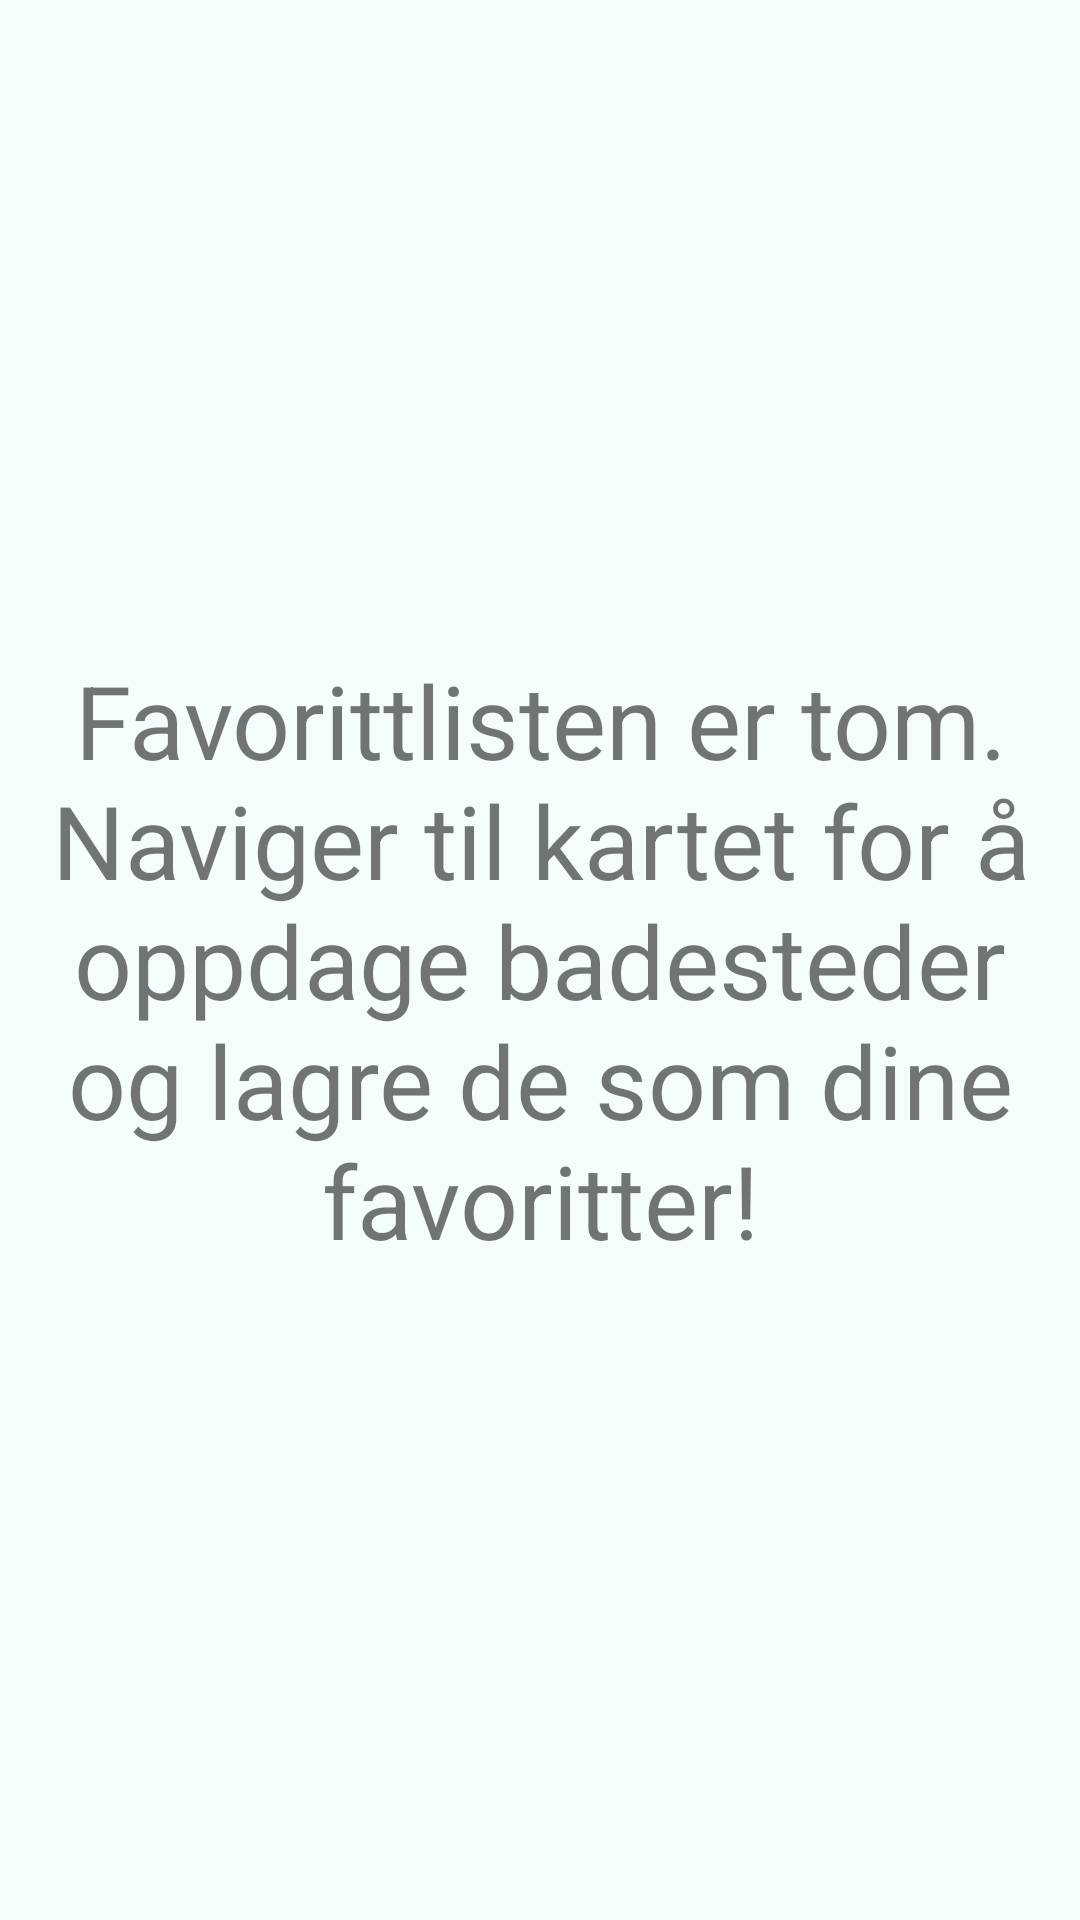

The Android layout XML behind this screen, and the referenced resources:
<!-- AndroidManifest.xml: application theme Theme.Team29v2 -->
<!-- res/layout/fragment_favoritter_tom.xml -->
<?xml version="1.0" encoding="utf-8"?>
<androidx.constraintlayout.widget.ConstraintLayout xmlns:android="http://schemas.android.com/apk/res/android"
    xmlns:app="http://schemas.android.com/apk/res-auto"
    xmlns:tools="http://schemas.android.com/tools"
    android:layout_width="match_parent"
    android:layout_height="match_parent"
    android:background="@color/turquoise"
    android:backgroundTint="#F2FFFFFF"
    android:backgroundTintMode="src_over">

    <TextView
        android:id="@+id/tomFavorittlisteTextView"
        android:layout_width="0dp"
        android:layout_height="0dp"
        android:gravity="center"
        android:padding="16dp"
        android:text="@string/favorittliste_tom_bakgrunnsbeskjed"
        android:textAlignment="center"
        android:textSize="34sp"
        app:layout_constraintBottom_toBottomOf="parent"
        app:layout_constraintEnd_toEndOf="parent"
        app:layout_constraintStart_toStartOf="parent"
        app:layout_constraintTop_toTopOf="parent" />
</androidx.constraintlayout.widget.ConstraintLayout>
<!-- resources referenced by this layout -->
<resources>
  <color name="turquoise">#30D5C8</color>
  <string name="favorittliste_tom_bakgrunnsbeskjed">Favorittlisten er tom. Naviger til kartet for å oppdage badesteder og lagre de som dine favoritter!</string>
  <style name="Theme.Team29v2" parent="Theme.MaterialComponents.DayNight.DarkActionBar">
          
          <item name="colorPrimary">@color/blue_281</item>
          <item name="colorPrimaryVariant">@color/turquoise_dark</item>
          <item name="colorOnPrimary">@color/white</item>
          
          <item name="colorSecondary">@color/turquoise_dark</item>
          <item name="colorSecondaryVariant">@color/aqua</item>
          <item name="colorOnSecondary">@color/black</item>
          
          <item name="android:statusBarColor" tools:targetApi="l">?attr/colorPrimaryVariant</item>
          
      </style>
  <color name="blue_281">#00205B</color>
  <color name="turquoise_dark">#2E6A6F</color>
  <color name="white">#FFFFFFFF</color>
  <color name="aqua">#00FFFF</color>
  <color name="black">#FF000000</color>
</resources>
